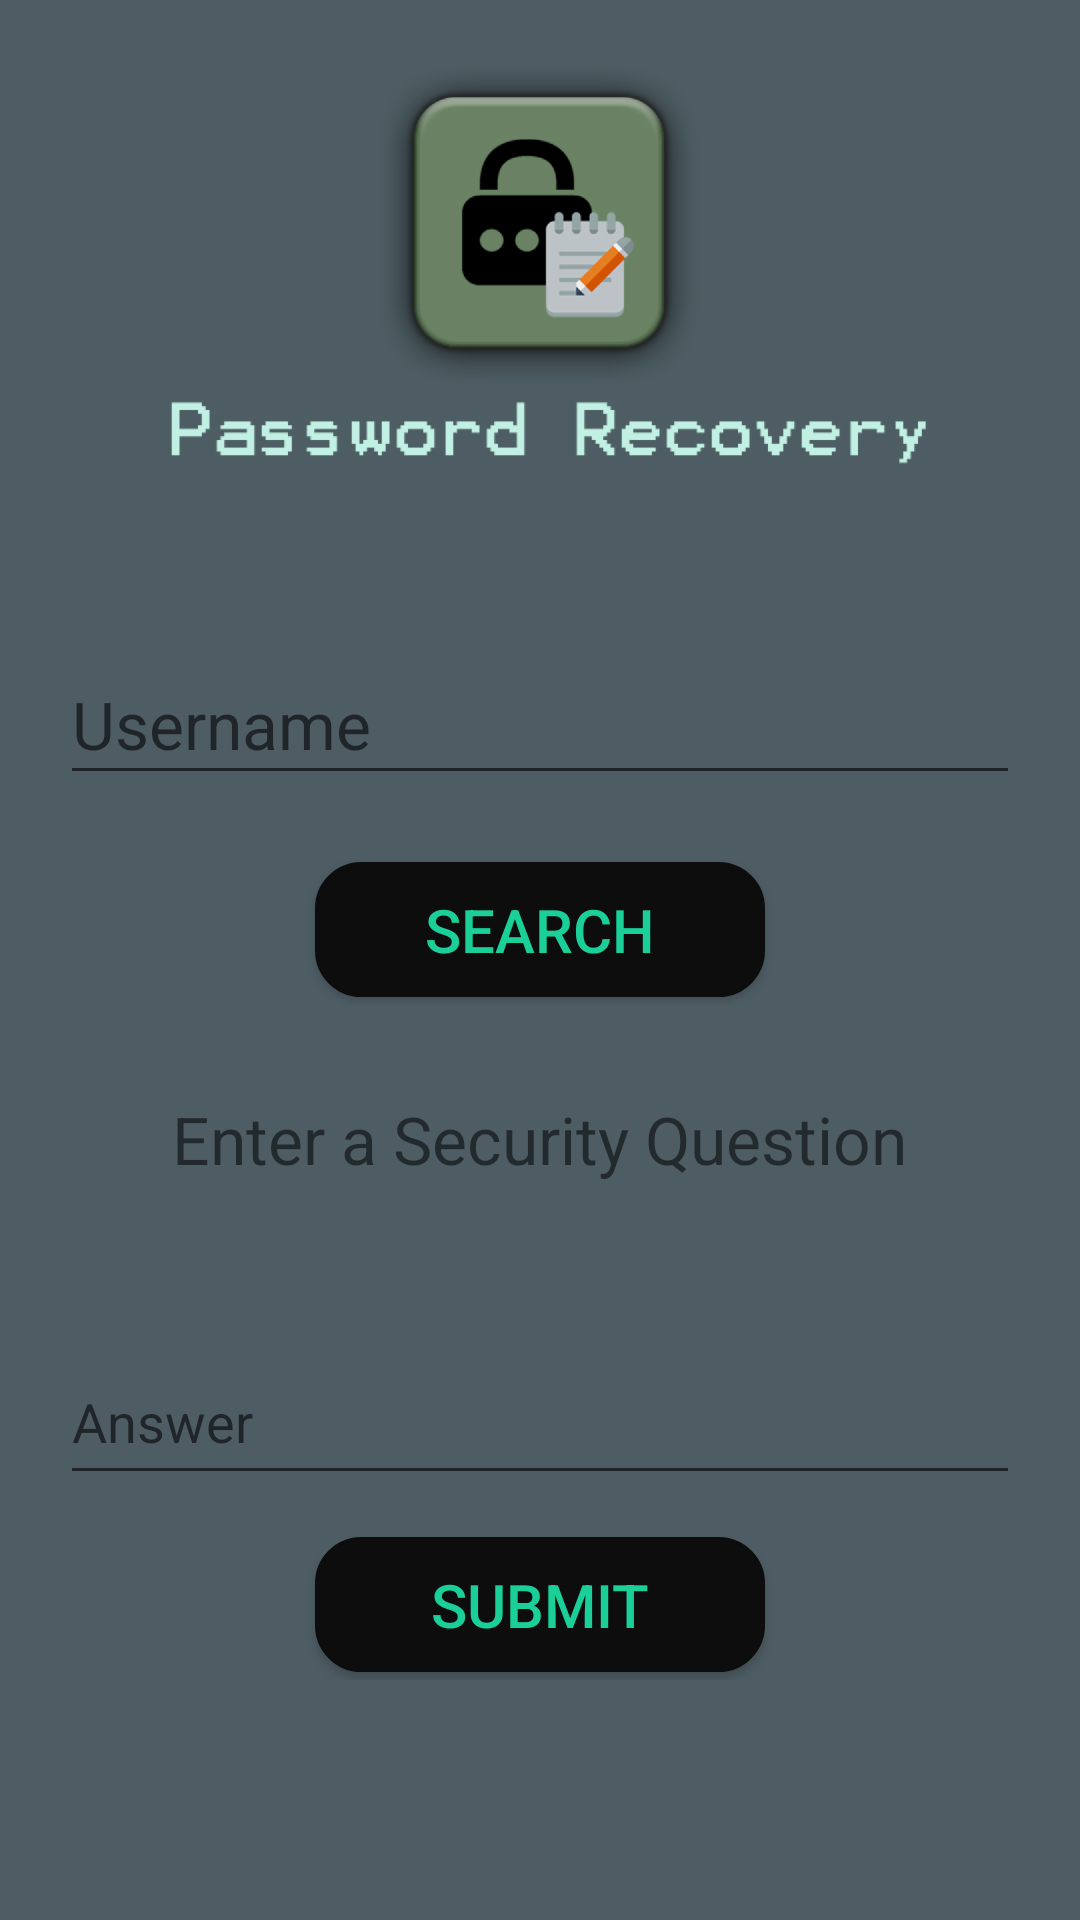

Reconstruct the res/layout file that produces this screen, plus the resources it refers to.
<!-- AndroidManifest.xml: application theme AppTheme -->
<!-- res/layout/activity_forgot_pass.xml -->
<?xml version="1.0" encoding="utf-8"?>
<LinearLayout xmlns:android="http://schemas.android.com/apk/res/android"
    xmlns:app="http://schemas.android.com/apk/res-auto"
    xmlns:tools="http://schemas.android.com/tools"
    android:layout_width="match_parent"
    android:layout_height="match_parent"
    android:background="@drawable/forgotpass"
    android:gravity="center"
    android:onClick="hidekeyboard"
    android:orientation="vertical"
    tools:context=".ForgotPass">

    <LinearLayout
        android:layout_width="match_parent"
        android:layout_height="60dp"
        android:layout_marginTop="130dp"
        android:gravity="center">



            <EditText
                android:id="@+id/usr"
                android:layout_width="320dp"
                android:layout_height="50dp"
                android:hint="@string/Username" />



    </LinearLayout>

    <LinearLayout
        android:layout_width="match_parent"
        android:layout_height="50dp"
        android:layout_marginTop="15dp"
        android:gravity="center">

        <Button
            android:id="@+id/search"
            android:layout_width="150dp"
            android:layout_height="45dp"
            android:background="@drawable/btnbg"
            android:text="Search"
            android:textColor="@color/txt"
            android:textSize="20sp" />

    </LinearLayout>

    <LinearLayout
        android:layout_width="match_parent"
        android:layout_height="60dp"
        android:layout_marginTop="20dp"
        android:gravity="center">

        <TextView
            android:id="@+id/ques"
            android:layout_width="wrap_content"
            android:layout_height="40dp"
            android:text="@string/ScecurityQuestion"
            android:textAlignment="center"
            android:textSize="22sp"/>

    </LinearLayout>

    <LinearLayout
        android:layout_width="match_parent"
        android:layout_height="60dp"
        android:layout_marginTop="20dp">

        <android.support.design.widget.TextInputLayout
            android:layout_width="match_parent"
            android:layout_height="60dp"
            android:gravity="center"
            app:hintTextAppearance="@style/Hinttxt"
            app:passwordToggleDrawable="@drawable/passwordtoggle">

            <android.support.design.widget.TextInputEditText
                android:id="@+id/aser"
                android:layout_width="320dp"
                android:layout_height="50dp"
                android:hint="@string/Answar" />

        </android.support.design.widget.TextInputLayout>

    </LinearLayout>

    <LinearLayout
        android:layout_width="match_parent"
        android:layout_height="50dp"
        android:layout_marginTop="15dp"
        android:gravity="center">

        <Button
            android:id="@+id/submit"
            android:layout_width="150dp"
            android:layout_height="45dp"
            android:background="@drawable/btnbg"
            android:text="Submit"
            android:textColor="@color/txt"
            android:textSize="20sp" />

    </LinearLayout>

</LinearLayout>
<!-- resources referenced by this layout -->
<resources>
  <color name="txt">#1bcf99</color>
  <!-- drawable btnbg (drawable) -->
  <?xml version="1.0" encoding="utf-8"?>
  <selector xmlns:android="http://schemas.android.com/apk/res/android">
      <item android:state_pressed="true">
          <shape android:shape="rectangle">
              <corners android:radius="15dp" />
              <stroke android:width="1dip" android:color="#c6bcbc" />
              <gradient android:angle="-90" android:endColor="#2b2929" android:startColor="#736868" />
          </shape>
      </item>
      <item android:state_focused="true">
          <shape android:shape="rectangle">
              <corners android:radius="15dp" />
              <stroke android:width="1dip" android:color="#0d0d0d" />
              <solid android:color="#0d0d0d" />
          </shape>
      </item>
      <item>
          <shape android:shape="rectangle">
              <corners android:radius="15dp" />
              <stroke android:width="1dip" android:color="#0d0d0d" />
              <gradient android:angle="-90" android:endColor="#0d0d0d" android:startColor="#0d0d0d" />
          </shape>
      </item>
  </selector>
  <!-- drawable forgotpass: png bitmap (drawable-hdpi, 51791 bytes) -->
  <!-- drawable passwordtoggle (drawable) -->
  <?xml version="1.0" encoding="utf-8"?>
  <selector xmlns:android="http://schemas.android.com/apk/res/android">
  <item android:drawable="@drawable/visibility"
      android:state_checked="true"/>
      <item android:drawable="@drawable/visibility_off"
          android:state_checked="false"/>
  </selector>
  <string name="Answar" translatable="false">Answer</string>
  <string name="ScecurityQuestion" translatable="false">Enter a Security Question</string>
  <string name="Username" translatable="false"><font size="22">Username</font></string>
  <style name="Hinttxt" parent="TextAppearance.Design.Hint">
          <item name="android:textSize">18sp</item>
          <item name="android:textColor">@color/hnt</item>
      </style>
  <style name="AppTheme" parent="Base.Theme.AppCompat.Light.DarkActionBar">
          
          <item name="colorPrimary">@color/colorPrimary</item>
          <item name="colorPrimaryDark">@color/colorPrimaryDark</item>
          <item name="colorAccent">@color/colorAccent</item>
      </style>
  <color name="hnt">#000000</color>
  <color name="colorPrimary">#008577</color>
  <color name="colorPrimaryDark">#00574B</color>
  <color name="colorAccent">#D81B60</color>
</resources>
